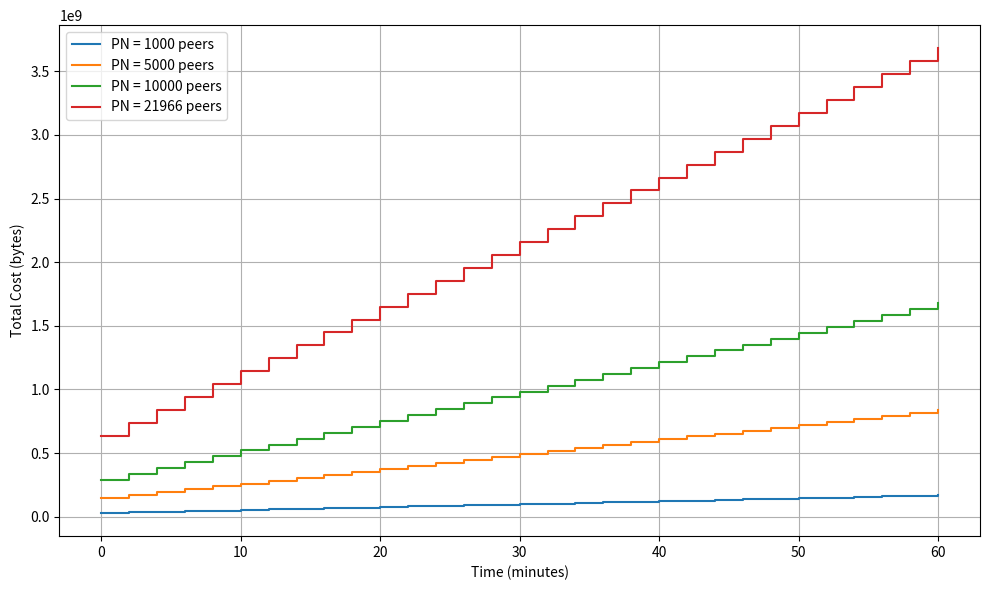

Recreate this plot in Python.
import numpy as np
import matplotlib.pyplot as plt
import math

# Parameters
PN_values = [1000, 5000, 10000, 21966]          # Different numbers of attacker peers
NS = 30                           # Max connections per node
NX = 9                             # Legitimate connections
CB = 965                           # Cost in bytes per connection
time_range = np.arange(0, 61, 1)   # Time from 0 to 60 minutes

def cost(T, PN, NS, NX, CB):
    """Compute the total byte cost C(T) for given time T."""
    return PN * (NS * CB + (NS - NX) * (220 * math.floor(T / 2)))

# Plotting
plt.figure(figsize=(10, 6))

for PN in PN_values:
    costs = [cost(T, PN, NS, NX, CB) for T in time_range]
    plt.step(time_range, costs, where='post', label=f'PN = {PN} peers')

plt.xlabel('Time (minutes)')
plt.ylabel('Total Cost (bytes)')
plt.grid(True)
plt.legend()
plt.tight_layout()
plt.show()
